Labelled photos from "wave", an image-classification folder in recodehive/machine-learning-repos. The possible labels are: healthy, parkinson.

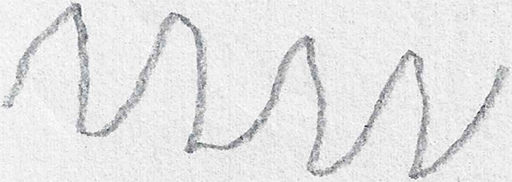
Label: parkinson

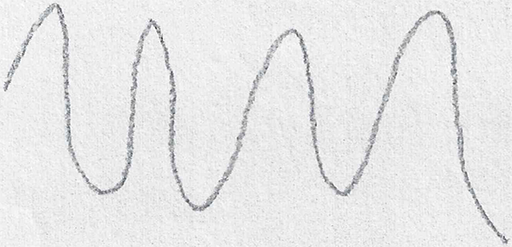
Label: healthy

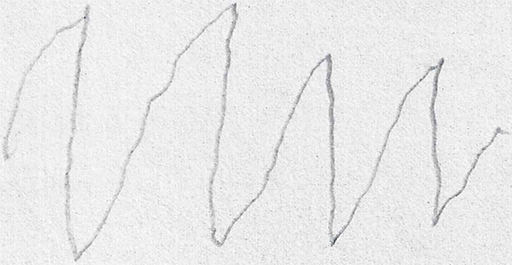
Label: parkinson

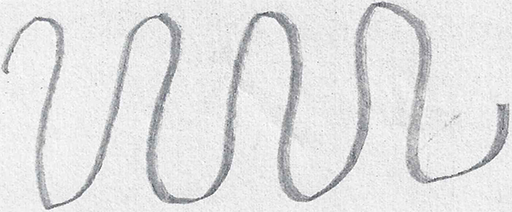
Label: healthy

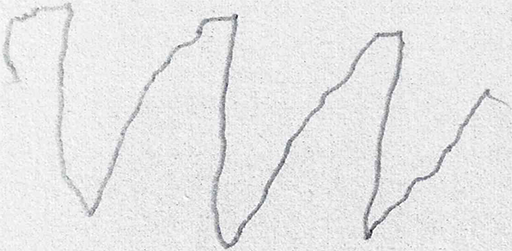
Label: parkinson

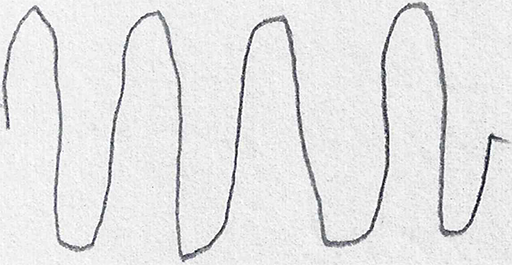
Label: healthy
